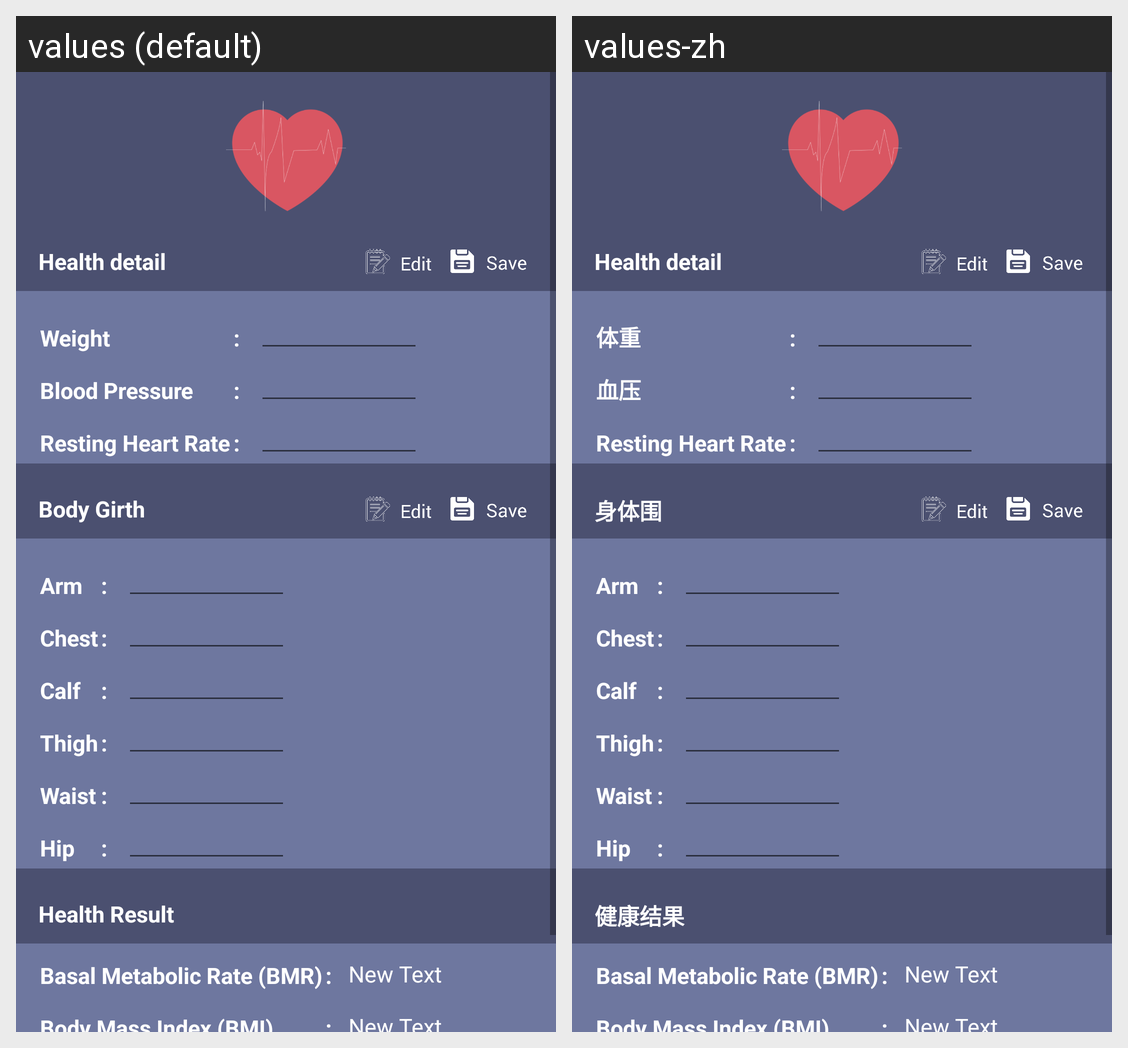

Strings drawn on this Android screen and how each of the app's shown locales translates them:
Android screen res/layout/activity_health_profile_page.xml rendered under 2 locales, left to right: values (default), values-zh. Device: Nexus 5 (rendered at 1080×1920; each locale shown at half size, 540×960, under a caption strip naming it); theme AppTheme.
Strings drawn on this screen, with the default value and each locale's value (text and hints the layout hard-codes, and strings that could not be matched under every locale, appear in the picture but are not listed):

weight
  values: Weight
  values-zh: 体重

bloodPressure
  values: Blood Pressure
  values-zh: 血压

restingHeartRate
  values: Resting Heart Rate
  values-zh: Resting Heart Rate

bodyGirth
  values: Body Girth
  values-zh: 身体围

arm
  values: Arm
  values-zh: Arm

chest
  values: Chest
  values-zh: Chest

calf
  values: Calf
  values-zh: Calf

thigh
  values: Thigh
  values-zh: Thigh

healthResult
  values: Health Result
  values-zh: 健康结果

BMR
  values: Basal Metabolic Rate (BMR)
  values-zh: Basal Metabolic Rate (BMR)
